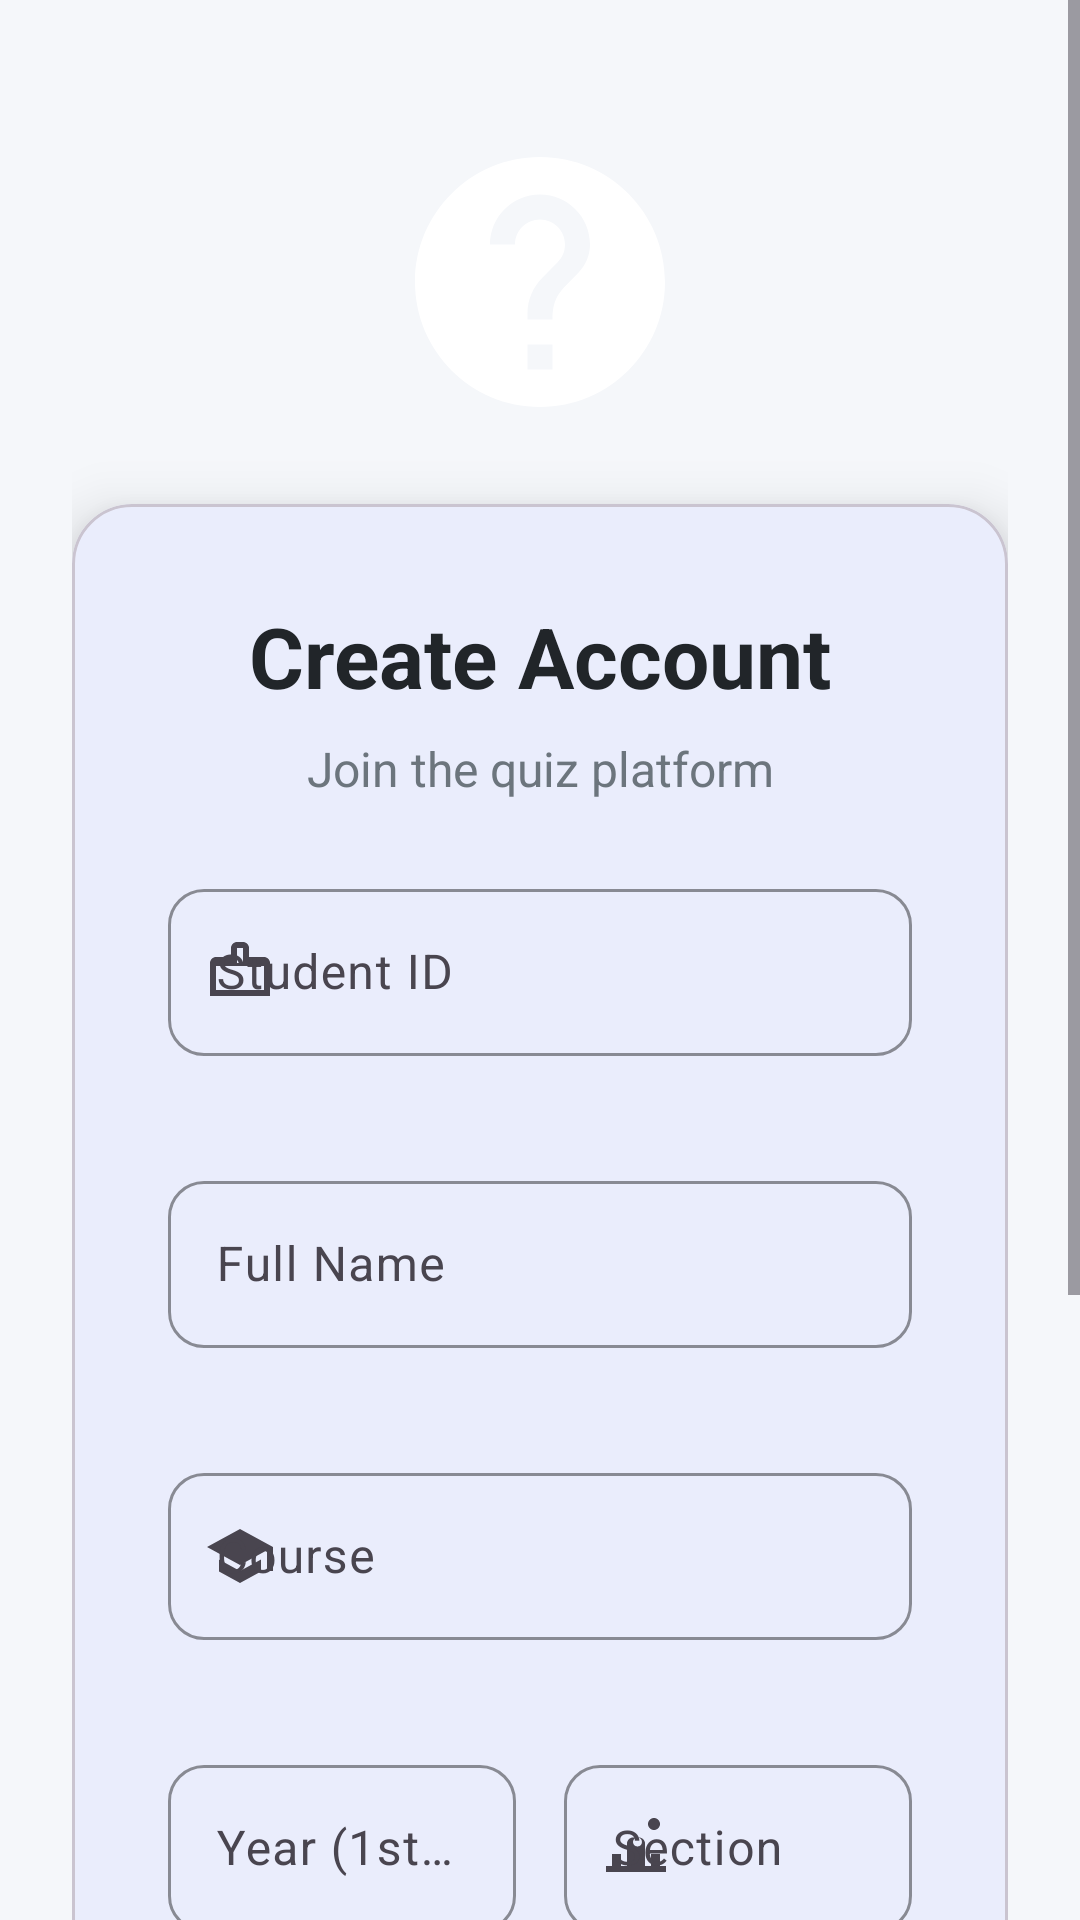

Reconstruct the res/layout file that produces this screen, plus the resources it refers to.
<!-- AndroidManifest.xml: activity theme Theme.QuizApp.NoActionBar -->
<!-- res/layout/activity_register.xml -->
<?xml version="1.0" encoding="utf-8"?>
<ScrollView xmlns:android="http://schemas.android.com/apk/res/android"
    xmlns:app="http://schemas.android.com/apk/res-auto"
    xmlns:tools="http://schemas.android.com/tools"
    android:layout_width="match_parent"
    android:layout_height="match_parent"
    android:background="@drawable/gradient_background"
    android:fillViewport="true"
    tools:context=".activities.RegisterActivity">

    <LinearLayout
        android:layout_width="match_parent"
        android:layout_height="wrap_content"
        android:orientation="vertical"
        android:padding="24dp"
        android:gravity="center">

        
        <ImageView
            android:layout_width="100dp"
            android:layout_height="100dp"
            android:src="@drawable/ic_quiz_logo"
            android:layout_marginTop="20dp"
            android:layout_marginBottom="24dp"
            android:contentDescription="Quiz App Logo" />

        
        <com.google.android.material.card.MaterialCardView
            android:layout_width="match_parent"
            android:layout_height="wrap_content"
            app:cardCornerRadius="20dp"
            app:cardElevation="12dp"
            app:cardBackgroundColor="@color/surface">

            <LinearLayout
                android:layout_width="match_parent"
                android:layout_height="wrap_content"
                android:orientation="vertical"
                android:padding="32dp">

                
                <TextView
                    android:layout_width="match_parent"
                    android:layout_height="wrap_content"
                    android:text="Create Account"
                    android:textSize="28sp"
                    android:textStyle="bold"
                    android:textColor="@color/text_primary"
                    android:gravity="center"
                    android:layout_marginBottom="8dp" />

                <TextView
                    android:layout_width="match_parent"
                    android:layout_height="wrap_content"
                    android:text="Join the quiz platform"
                    android:textSize="16sp"
                    android:textColor="@color/text_secondary"
                    android:gravity="center"
                    android:layout_marginBottom="24dp" />

                
                <com.google.android.material.textfield.TextInputLayout
                    android:id="@+id/tilStudentId"
                    style="@style/TextInputStyle"
                    android:layout_width="match_parent"
                    android:layout_height="wrap_content"
                    android:hint="@string/student_id"
                    app:startIconDrawable="@drawable/ic_badge"
                    app:errorEnabled="true">

                    <com.google.android.material.textfield.TextInputEditText
                        android:id="@+id/etStudentId"
                        android:layout_width="match_parent"
                        android:layout_height="wrap_content"
                        android:inputType="text"
                        android:maxLines="1" />

                </com.google.android.material.textfield.TextInputLayout>

                
                <com.google.android.material.textfield.TextInputLayout
                    android:id="@+id/tilFullName"
                    style="@style/TextInputStyle"
                    android:layout_width="match_parent"
                    android:layout_height="wrap_content"
                    android:hint="@string/full_name"
                    app:startIconDrawable="@drawable/ic_person"
                    app:errorEnabled="true">

                    <com.google.android.material.textfield.TextInputEditText
                        android:id="@+id/etFullName"
                        android:layout_width="match_parent"
                        android:layout_height="wrap_content"
                        android:inputType="textPersonName"
                        android:maxLines="1" />

                </com.google.android.material.textfield.TextInputLayout>

                
                <com.google.android.material.textfield.TextInputLayout
                    android:id="@+id/tilCourse"
                    style="@style/TextInputStyle"
                    android:layout_width="match_parent"
                    android:layout_height="wrap_content"
                    android:hint="@string/course"
                    app:startIconDrawable="@drawable/ic_school"
                    app:errorEnabled="true">

                    <com.google.android.material.textfield.TextInputEditText
                        android:id="@+id/etCourse"
                        android:layout_width="match_parent"
                        android:layout_height="wrap_content"
                        android:inputType="text"
                        android:maxLines="1" />

                </com.google.android.material.textfield.TextInputLayout>

                
                <LinearLayout
                    android:layout_width="match_parent"
                    android:layout_height="wrap_content"
                    android:orientation="horizontal"
                    android:weightSum="2">

                    <com.google.android.material.textfield.TextInputLayout
                        android:id="@+id/tilYear"
                        style="@style/TextInputStyle"
                        android:layout_width="0dp"
                        android:layout_height="wrap_content"
                        android:layout_weight="1"
                        android:layout_marginEnd="8dp"
                        android:hint="Year (1st-4th)"
                        app:startIconDrawable="@drawable/ic_calendar"
                        app:errorEnabled="true"
                        app:helperText="e.g. 1st, 2nd">

                        <com.google.android.material.textfield.TextInputEditText
                            android:id="@+id/etYear"
                            android:layout_width="match_parent"
                            android:layout_height="wrap_content"
                            android:inputType="text"
                            android:maxLines="1" />

                    </com.google.android.material.textfield.TextInputLayout>

                    <com.google.android.material.textfield.TextInputLayout
                        android:id="@+id/tilSection"
                        style="@style/TextInputStyle"
                        android:layout_width="0dp"
                        android:layout_height="wrap_content"
                        android:layout_weight="1"
                        android:layout_marginStart="8dp"
                        android:hint="@string/section"
                        app:startIconDrawable="@drawable/ic_group"
                        app:errorEnabled="true">

                        <com.google.android.material.textfield.TextInputEditText
                            android:id="@+id/etSection"
                            android:layout_width="match_parent"
                            android:layout_height="wrap_content"
                            android:inputType="text"
                            android:maxLines="1" />

                    </com.google.android.material.textfield.TextInputLayout>

                </LinearLayout>

                
                <com.google.android.material.textfield.TextInputLayout
                    android:id="@+id/tilEmail"
                    style="@style/TextInputStyle"
                    android:layout_width="match_parent"
                    android:layout_height="wrap_content"
                    android:hint="@string/email"
                    app:startIconDrawable="@drawable/ic_email"
                    app:errorEnabled="true">

                    <com.google.android.material.textfield.TextInputEditText
                        android:id="@+id/etEmail"
                        android:layout_width="match_parent"
                        android:layout_height="wrap_content"
                        android:inputType="textEmailAddress"
                        android:maxLines="1" />

                </com.google.android.material.textfield.TextInputLayout>

                
                <com.google.android.material.button.MaterialButton
                    android:id="@+id/btnRegister"
                    style="@style/PrimaryButton"
                    android:layout_width="match_parent"
                    android:layout_height="wrap_content"
                    android:text="@string/register_button"
                    android:layout_marginTop="16dp"
                    android:layout_marginBottom="16dp" />

                
                <ProgressBar
                    android:id="@+id/progressBar"
                    android:layout_width="wrap_content"
                    android:layout_height="wrap_content"
                    android:layout_gravity="center"
                    android:visibility="gone" />

                
                <TextView
                    android:id="@+id/tvLoginLink"
                    android:layout_width="match_parent"
                    android:layout_height="wrap_content"
                    android:text="@string/already_have_account"
                    android:textSize="14sp"
                    android:textColor="@color/primary"
                    android:gravity="center"
                    android:padding="8dp"
                    android:background="?attr/selectableItemBackground"
                    android:clickable="true"
                    android:focusable="true" />

            </LinearLayout>

        </com.google.android.material.card.MaterialCardView>

    </LinearLayout>

</ScrollView>
<!-- resources referenced by this layout -->
<resources>
  <color name="primary">#667eea</color>
  <color name="surface">#ffffff</color>
  <color name="text_primary">#212529</color>
  <color name="text_secondary">#6c757d</color>
  <!-- drawable ic_badge (drawable) -->
  <?xml version="1.0" encoding="utf-8"?>
  <vector xmlns:android="http://schemas.android.com/apk/res/android"
      android:width="24dp"
      android:height="24dp"
      android:viewportWidth="24"
      android:viewportHeight="24">
      <path
          android:fillColor="@color/text_secondary"
          android:pathData="M20,7h-5V4c0,-1.1 -0.9,-2 -2,-2h-2C9.9,2 9,2.9 9,4v3H4C2.9,7 2,7.9 2,9v11h20V9C22,7.9 21.1,7 20,7zM11,4h2v5h-2V4zM20,18H4v-8h16V18z"/>
  </vector>
  <!-- drawable ic_email (drawable) -->
  <?xml version="1.0" encoding="utf-8"?>
  <vector xmlns:android="http://schemas.android.com/apk/res/android"
      android:width="24dp"
      android:height="24dp"
      android:viewportWidth="24"
      android:viewportHeight="24">
      <path
          android:fillColor="@color/text_secondary"
          android:pathData="M20,4H4c-1.1,0 -1.99,0.9 -1.99,2L2,18c0,1.1 0.9,2 2,2h16c1.1,0 2,-0.9 2,-2V6c0,-1.1 -0.9,-2 -2,-2zM20,8l-8,5 -8,-5V6l8,5 8,-5v2z"/>
  </vector>
  <!-- drawable ic_group (drawable) -->
  <?xml version="1.0" encoding="utf-8"?>
  <vector xmlns:android="http://schemas.android.com/apk/res/android"
      android:width="24dp"
      android:height="24dp"
      android:viewportWidth="24"
      android:viewportHeight="24">
      <path
          android:fillColor="@color/text_secondary"
          android:pathData="M16,4c0,-1.11 0.89,-2 2,-2s2,0.89 2,2 -0.89,2 -2,2 -2,-0.89 -2,-2zM4,18v-4h3v4h2v-7.5c0,-1.1 0.9,-2 2,-2h2c1.1,0 2,0.9 2,2V18h2v-4h3v4h2v2H2v-2h2zM12.5,11.5c0.83,0 1.5,-0.67 1.5,-1.5s-0.67,-1.5 -1.5,-1.5S11,9.17 11,10s0.67,1.5 1.5,1.5z"/>
  </vector>
  <!-- drawable ic_school (drawable) -->
  <?xml version="1.0" encoding="utf-8"?>
  <vector xmlns:android="http://schemas.android.com/apk/res/android"
      android:width="24dp"
      android:height="24dp"
      android:viewportWidth="24"
      android:viewportHeight="24">
      <path
          android:fillColor="@color/text_secondary"
          android:pathData="M5,13.18v4L12,21l7,-3.82v-4L12,17l-7,-3.82zM12,3L1,9l11,6 9,-4.91V17h2V9L12,3z"/>
  </vector>
  <string name="already_have_account">Already have an account? Sign in</string>
  <string name="course">Course</string>
  <string name="email">Email</string>
  <string name="full_name">Full Name</string>
  <string name="register_button">Create Account</string>
  <string name="section">Section</string>
  <string name="student_id">Student ID</string>
  <style name="PrimaryButton" parent="Widget.Material3.Button">
          <item name="android:layout_height">56dp</item>
          <item name="android:textSize">16sp</item>
          <item name="android:textStyle">bold</item>
          <item name="cornerRadius">28dp</item>
          <item name="backgroundTint">@color/primary</item>
          <item name="android:textColor">@color/white</item>
      </style>
  <style name="TextInputStyle" parent="Widget.Material3.TextInputLayout.OutlinedBox">
          <item name="android:layout_marginBottom">16dp</item>
          <item name="boxCornerRadiusTopStart">12dp</item>
          <item name="boxCornerRadiusTopEnd">12dp</item>
          <item name="boxCornerRadiusBottomStart">12dp</item>
          <item name="boxCornerRadiusBottomEnd">12dp</item>
          <item name="boxStrokeColor">@color/primary</item>
          <item name="hintTextColor">@color/text_secondary</item>
      </style>
  <style name="Theme.QuizApp.NoActionBar" parent="Theme.QuizApp">
          <item name="windowActionBar">false</item>
          <item name="windowNoTitle">true</item>
      </style>
  <color name="white">#ffffff</color>
  <color name="primary_dark">#764ba2</color>
  <color name="secondary">#21CBF3</color>
  <color name="secondary_dark">#2196F3</color>
  <color name="background">#f5f7fa</color>
  <color name="error">#f44336</color>
</resources>
